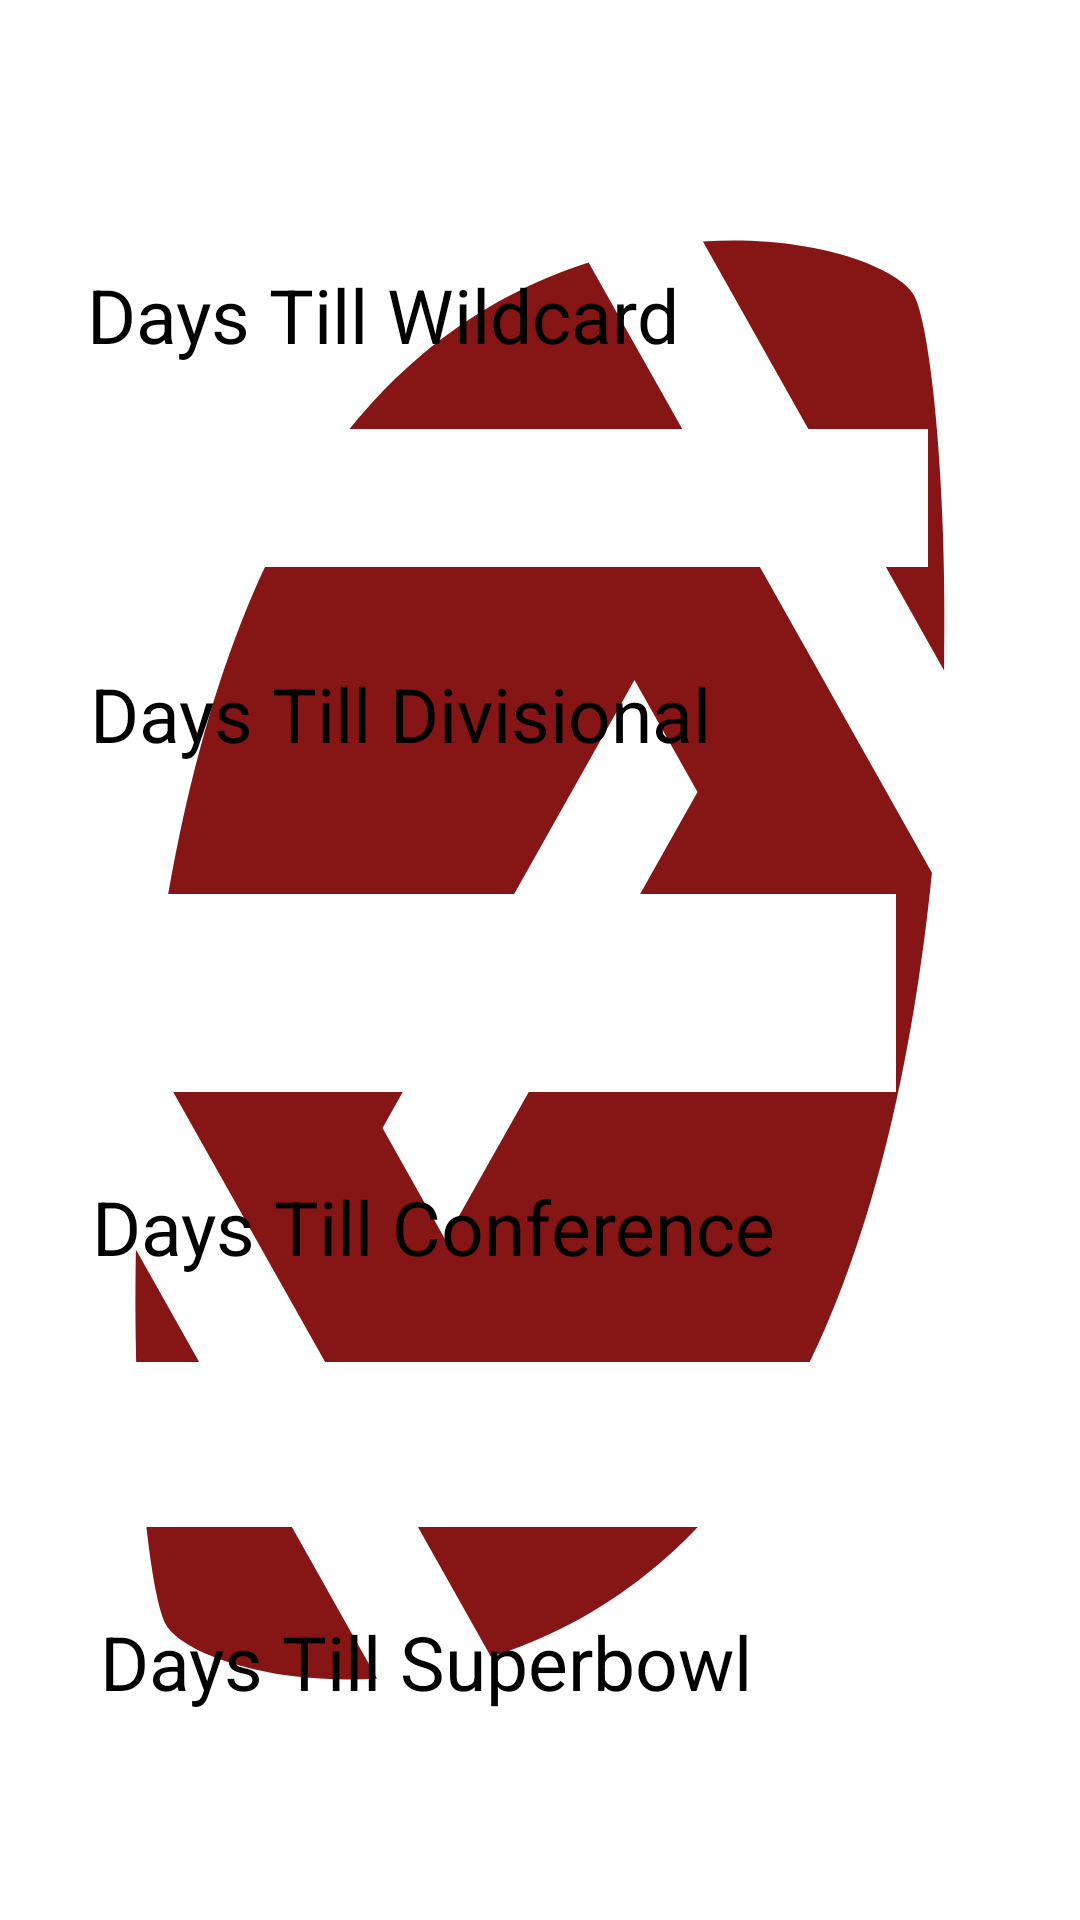

Layout XML and referenced resources for this Android screen:
<!-- AndroidManifest.xml: application theme Theme.NewEngland -->
<!-- res/layout/activity_set_event.xml -->
<?xml version="1.0" encoding="utf-8"?>
<androidx.constraintlayout.widget.ConstraintLayout xmlns:android="http://schemas.android.com/apk/res/android"
    xmlns:app="http://schemas.android.com/apk/res-auto"
    xmlns:tools="http://schemas.android.com/tools"
    android:layout_width="match_parent"
    android:layout_height="match_parent"
    android:background="@drawable/ic_baseline_sports_football_24"

    tools:context=".UserPages.UserPage.Profil_Activity">

    <TextView
        android:id="@+id/Wildcard"
        android:layout_width="278dp"
        android:layout_height="46dp"
        android:layout_marginTop="8dp"
        android:background="@color/white"
        android:ems="10"
        android:gravity="center"
        android:inputType="textPersonName"
        android:textColor="@color/black"
        android:textSize="25sp"
        app:layout_constraintEnd_toEndOf="parent"
        app:layout_constraintHorizontal_bias="0.383"
        app:layout_constraintStart_toStartOf="parent"
        app:layout_constraintTop_toBottomOf="@+id/WildcardDays" />

    <TextView
        android:id="@+id/Dvivisonal"
        android:layout_width="268dp"
        android:layout_height="66dp"
        android:layout_marginTop="28dp"
        android:background="@color/white"
        android:ems="10"
        android:gravity="center"
        android:inputType="textPersonName"
        android:textColor="@color/black"
        android:textSize="25sp"
        app:layout_constraintEnd_toEndOf="parent"
        app:layout_constraintHorizontal_bias="0.335"
        app:layout_constraintStart_toStartOf="parent"
        app:layout_constraintTop_toBottomOf="@+id/DivisionalDays" />

    <TextView
        android:id="@+id/Conference"
        android:layout_width="280dp"
        android:layout_height="55dp"
        android:layout_marginTop="28dp"
        android:background="@color/white"
        android:ems="10"
        android:gravity="center"
        android:inputType="textPersonName"
        android:textColor="@color/black"
        android:textSize="25sp"

        app:layout_constraintEnd_toEndOf="parent"
        app:layout_constraintHorizontal_bias="0.338"
        app:layout_constraintStart_toStartOf="parent"
        app:layout_constraintTop_toBottomOf="@+id/ConferenceDays" />

    <TextView
        android:id="@+id/Superbowl"
        android:layout_width="269dp"
        android:layout_height="60dp"
        android:background="@color/white"
        android:ems="10"
        android:gravity="center"
        android:inputType="textPersonName"
        android:textColor="@color/black"
        android:textSize="25sp"
        app:layout_constraintBottom_toBottomOf="parent"
        app:layout_constraintEnd_toEndOf="parent"
        app:layout_constraintHorizontal_bias="0.366"
        app:layout_constraintStart_toStartOf="parent"
        app:layout_constraintTop_toBottomOf="@+id/SuperbowlDays" />

    <TextView
        android:id="@+id/WildcardDays"
        android:layout_width="281dp"
        android:layout_height="47dp"
        android:layout_marginTop="88dp"
        android:text="Days Till Wildcard"
        android:textColor="@color/black"
        android:textSize="25sp"
        app:layout_constraintEnd_toEndOf="parent"
        app:layout_constraintHorizontal_bias="0.369"
        app:layout_constraintStart_toStartOf="parent"
        app:layout_constraintTop_toTopOf="parent" />

    <TextView
        android:id="@+id/DivisionalDays"
        android:layout_width="274dp"
        android:layout_height="49dp"
        android:layout_marginTop="32dp"
        android:text="Days Till Divisional"
        android:textColor="@color/black"
        android:textSize="25sp"
        app:layout_constraintEnd_toEndOf="parent"
        app:layout_constraintHorizontal_bias="0.35"
        app:layout_constraintStart_toStartOf="parent"
        app:layout_constraintTop_toBottomOf="@+id/Wildcard" />

    <TextView
        android:id="@+id/ConferenceDays"
        android:layout_width="268dp"
        android:layout_height="34dp"
        android:layout_marginTop="28dp"
        android:text="Days Till Conference"
        android:textSize="25sp"
        android:textColor="@color/black"
        app:layout_constraintEnd_toEndOf="parent"
        app:layout_constraintHorizontal_bias="0.335"
        app:layout_constraintStart_toStartOf="parent"
        app:layout_constraintTop_toBottomOf="@+id/Dvivisonal" />

    <TextView
        android:id="@+id/SuperbowlDays"
        android:layout_width="273dp"
        android:layout_height="44dp"
        android:layout_marginTop="28dp"
        android:textColor="@color/black"
        android:text="Days Till Superbowl"
        android:textSize="25sp"
        app:layout_constraintEnd_toEndOf="parent"
        app:layout_constraintHorizontal_bias="0.384"
        app:layout_constraintStart_toStartOf="parent"
        app:layout_constraintTop_toBottomOf="@+id/Conference" />


</androidx.constraintlayout.widget.ConstraintLayout>
<!-- resources referenced by this layout -->
<resources>
  <color name="black">#FF000000</color>
  <color name="white">#FFFFFFFF</color>
  <!-- drawable ic_baseline_sports_football_24 (drawable) -->
  <vector android:height="24dp" android:tint="#861616"
      android:viewportHeight="24" android:viewportWidth="24"
      android:width="24dp" xmlns:android="http://schemas.android.com/apk/res/android">
      <path android:fillColor="@android:color/white" android:pathData="M3.02,15.62c-0.08,2.42 0.32,4.34 0.67,4.69s2.28,0.76 4.69,0.67L3.02,15.62z"/>
      <path android:fillColor="@android:color/white" android:pathData="M13.08,3.28C10.75,3.7 8.29,4.62 6.46,6.46s-2.76,4.29 -3.18,6.62l7.63,7.63c2.34,-0.41 4.79,-1.34 6.62,-3.18s2.76,-4.29 3.18,-6.62L13.08,3.28zM9.9,15.5l-1.4,-1.4l5.6,-5.6l1.4,1.4L9.9,15.5z"/>
      <path android:fillColor="@android:color/white" android:pathData="M20.98,8.38c0.08,-2.42 -0.32,-4.34 -0.67,-4.69s-2.28,-0.76 -4.69,-0.67L20.98,8.38z"/>
  </vector>
  <style name="Theme.NewEngland" parent="Theme.MaterialComponents.DayNight.DarkActionBar">
          
          <item name="colorPrimary">@color/purple_500</item>
          <item name="colorPrimaryVariant">@color/purple_700</item>
          <item name="colorOnPrimary">@color/white</item>
          
          <item name="colorSecondary">@color/teal_200</item>
          <item name="colorSecondaryVariant">@color/teal_700</item>
          <item name="colorOnSecondary">@color/black</item>
          
          <item name="android:statusBarColor">?attr/colorPrimaryVariant</item>
          
      </style>
  <color name="purple_500">#FF6200EE</color>
  <color name="purple_700">#FF3700B3</color>
  <color name="teal_200">#FF03DAC5</color>
  <color name="teal_700">#FF018786</color>
</resources>
